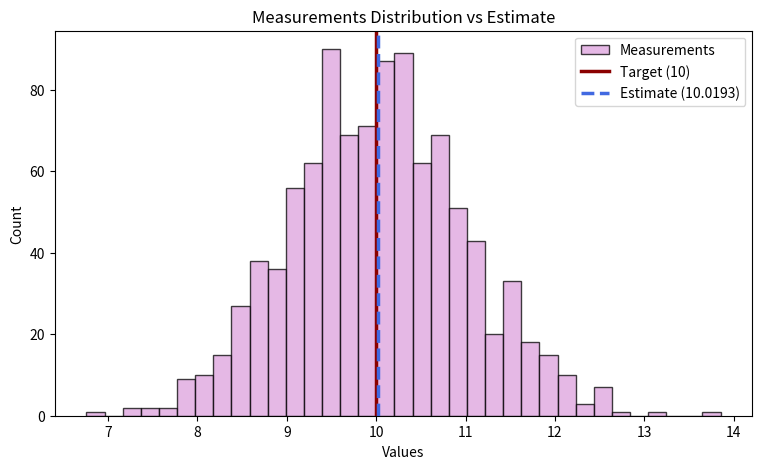

Write the Python code that produced this figure.
import numpy as np
import matplotlib.pyplot as plt

target_val = 10
samples = 1000

np.random.seed(42)
noise_data = np.random.normal(0, 1, samples)
measured_y = target_val + noise_data

calc_x = np.mean(measured_y)
diff_x = calc_x - target_val

print(f"Target:   {target_val:.4f}")
print(f"Estimate: {calc_x:.4f}")
print(f"Error:    {diff_x:.4f}")

plt.figure(figsize=(9, 5))
plt.hist(measured_y, bins=35, color='plum', edgecolor='black', alpha=0.75, label='Measurements')

plt.axvline(target_val, color='darkred', linestyle='-', linewidth=2.5, label=f'Target ({target_val})')
plt.axvline(calc_x, color='royalblue', linestyle='--', linewidth=2.5, label=f'Estimate ({calc_x:.4f})')

plt.title('Measurements Distribution vs Estimate')
plt.xlabel('Values')
plt.ylabel('Count')
plt.legend()

plt.savefig('ex7.png', dpi=300, bbox_inches='tight')
plt.show()
